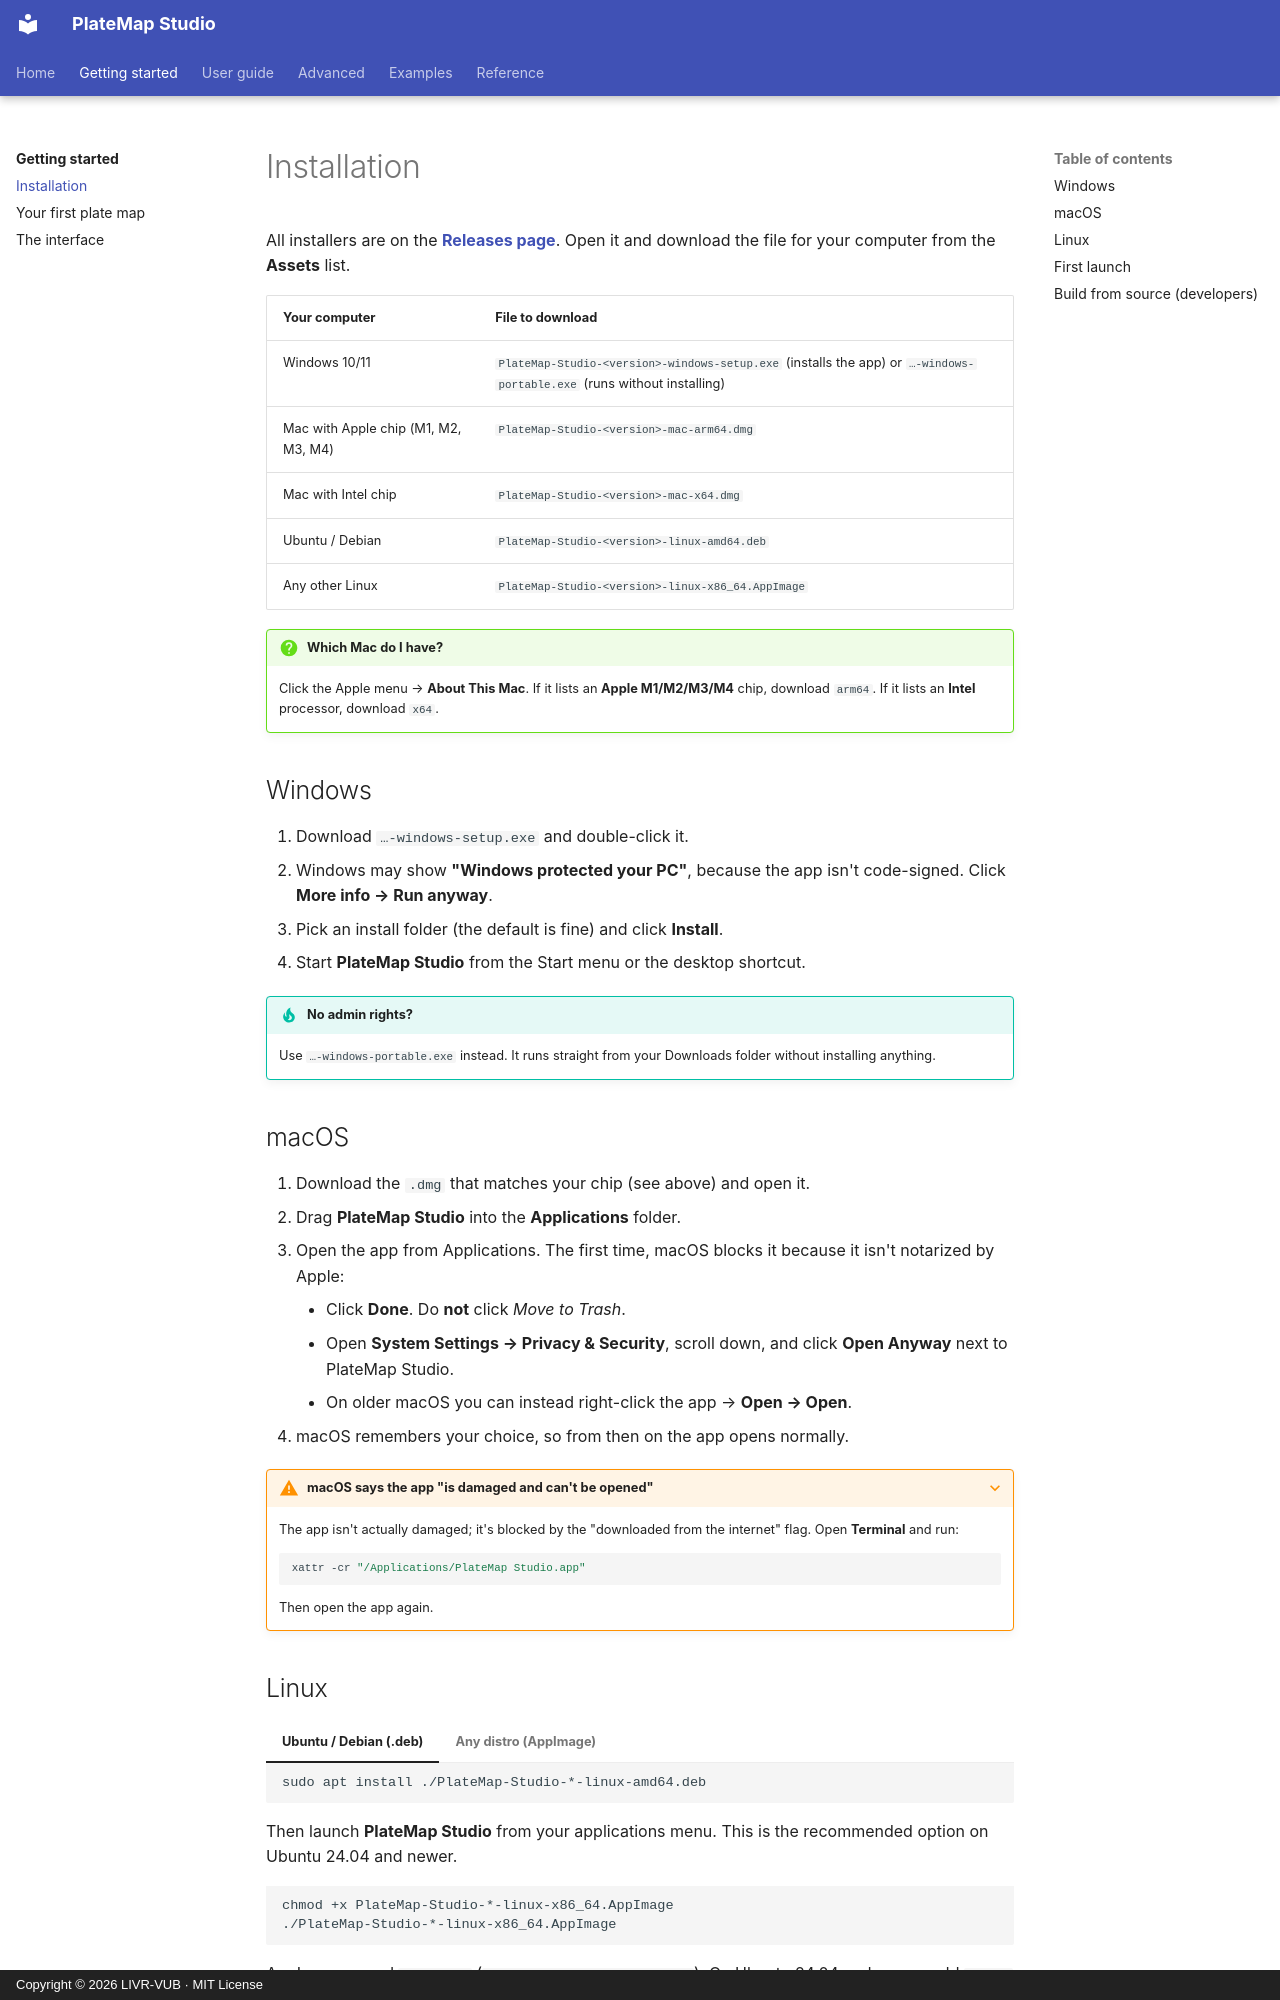

repository: LIVR-VUB/Platemap-studio · page: getting-started/installation/index.html · generator: mkdocs · copyright: Copyright © 2026 LIVR-VUB · MIT License

# Installation

All installers are on the **[Releases page](https://github.com/LIVR-VUB/Platemap-studio/releases/latest)**. Open it and download the file for your computer from the **Assets** list.

| Your computer | File to download |
|---|---|
| Windows 10/11 | `PlateMap-Studio-<version>-windows-setup.exe` (installs the app) or `…-windows-portable.exe` (runs without installing) |
| Mac with Apple chip (M1, M2, M3, M4) | `PlateMap-Studio-<version>-mac-arm64.dmg` |
| Mac with Intel chip | `PlateMap-Studio-<version>-mac-x64.dmg` |
| Ubuntu / Debian | `PlateMap-Studio-<version>-linux-amd64.deb` |
| Any other Linux | `PlateMap-Studio-<version>-linux-x86_64.AppImage` |

!!! question "Which Mac do I have?"
    Click the Apple menu → **About This Mac**. If it lists an **Apple M1/M2/M3/M4** chip, download `arm64`. If it lists an **Intel** processor, download `x64`.

## Windows

1. Download `…-windows-setup.exe` and double-click it.
2. Windows may show **"Windows protected your PC"**, because the app isn't code-signed. Click **More info → Run anyway**.
3. Pick an install folder (the default is fine) and click **Install**.
4. Start **PlateMap Studio** from the Start menu or the desktop shortcut.

!!! tip "No admin rights?"
    Use `…-windows-portable.exe` instead. It runs straight from your Downloads folder without installing anything.

## macOS

1. Download the `.dmg` that matches your chip (see above) and open it.
2. Drag **PlateMap Studio** into the **Applications** folder.
3. Open the app from Applications. The first time, macOS blocks it because it isn't notarized by Apple:
    - Click **Done**. Do **not** click *Move to Trash*.
    - Open **System Settings → Privacy & Security**, scroll down, and click **Open Anyway** next to PlateMap Studio.
    - On older macOS you can instead right-click the app → **Open → Open**.
4. macOS remembers your choice, so from then on the app opens normally.

??? warning "macOS says the app "is damaged and can't be opened""
    The app isn't actually damaged; it's blocked by the "downloaded from the internet" flag. Open **Terminal** and run:

    ```bash
    xattr -cr "/Applications/PlateMap Studio.app"
    ```

    Then open the app again.
